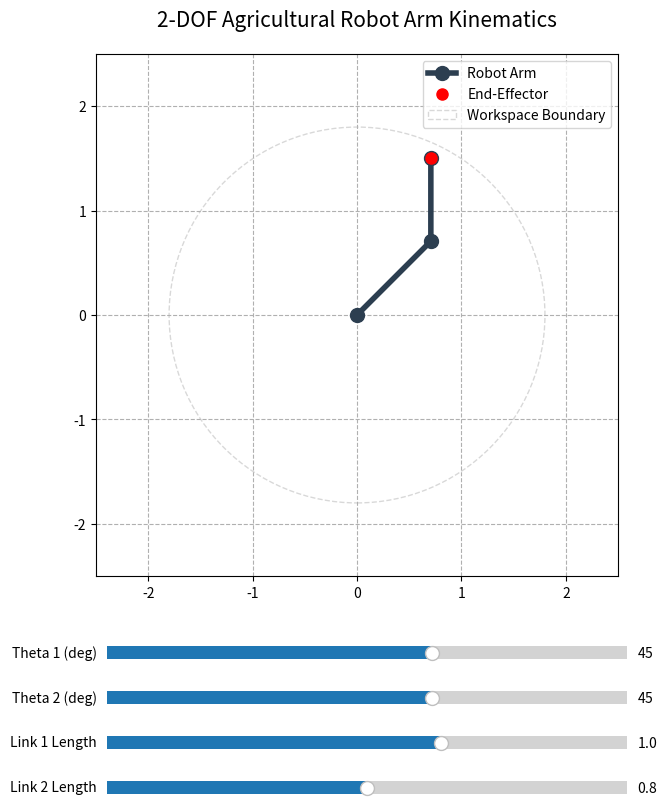

Write Python code to recreate this figure.
import numpy as np
import matplotlib.pyplot as plt
from matplotlib.widgets import Slider

def forward_kinematics(l1, l2, theta1, theta2):
    """
    Forward kinematics computation for a 2-DOF planar robot arm
    :param l1: Length of link 1
    :param l2: Length of link 2
    :param theta1: First joint angle (radians)
    :param theta2: Second joint angle (radians)
    :return: (x1, y1), (x2, y2) coordinates
    """
    x1 = l1 * np.cos(theta1)
    y1 = l1 * np.sin(theta1)
    
    x2 = x1 + l2 * np.cos(theta1 + theta2)
    y2 = y1 + l2 * np.sin(theta1 + theta2)
    
    return (x1, y1), (x2, y2)

def inverse_kinematics(l1, l2, x, y):
    """
    Inverse kinematics computation for a 2-DOF planar robot arm (Geometric Approach)
    :param l1: Length of link 1
    :param l2: Length of link 2
    :param x: Target x coordinate
    :param y: Target y coordinate
    :return: theta1, theta2 (radians)
    """
    # Calculate theta2 using the law of cosines
    cos_theta2 = (x**2 + y**2 - l1**2 - l2**2) / (2 * l1 * l2)
    
    # Check if target is unreachable
    if abs(cos_theta2) > 1:
        return None, None
    
    # Elbow down solution
    theta2 = np.arccos(cos_theta2)
    
    # Calculate theta1
    theta1 = np.arctan2(y, x) - np.arctan2(l2 * np.sin(theta2), l1 + l2 * np.cos(theta2))
    
    return theta1, theta2

# --- Simulation Settings ---
L1_init = 1.0
L2_init = 0.8

fig, ax = plt.subplots(figsize=(8, 9))
plt.subplots_adjust(bottom=0.3) # Adjust margin to secure space for sliders

(p1, p2) = forward_kinematics(L1_init, L2_init, np.deg2rad(45), np.deg2rad(45))

line, = ax.plot([0, p1[0], p2[0]], [0, p1[1], p2[1]], 'o-', lw=4, markersize=10, color='#2c3e50', label='Robot Arm')
target_dot, = ax.plot(p2[0], p2[1], 'ro', markersize=8, label='End-Effector')

# Workspace guide line (maximum reachable boundary)
max_dist = L1_init + L2_init
workspace_circle = plt.Circle((0, 0), max_dist, color='gray', fill=False, linestyle='--', alpha=0.3, label='Workspace Boundary')
ax.add_artist(workspace_circle)

ax.set_xlim(-2.5, 2.5)
ax.set_ylim(-2.5, 2.5)
ax.grid(True, linestyle='--')
ax.set_title("2-DOF Agricultural Robot Arm Kinematics", fontsize=15, pad=20)
ax.set_aspect('equal')

# Slider Positions Setup
ax_t1 = plt.axes([0.2, 0.20, 0.65, 0.03])
ax_t2 = plt.axes([0.2, 0.15, 0.65, 0.03])
ax_l1 = plt.axes([0.2, 0.10, 0.65, 0.03])
ax_l2 = plt.axes([0.2, 0.05, 0.65, 0.03])

s_t1 = Slider(ax_t1, 'Theta 1 (deg)', -180, 180, valinit=45)
s_t2 = Slider(ax_t2, 'Theta 2 (deg)', -180, 180, valinit=45)
s_l1 = Slider(ax_l1, 'Link 1 Length', 0.1, 1.5, valinit=L1_init)
s_l2 = Slider(ax_l2, 'Link 2 Length', 0.1, 1.5, valinit=L2_init)

def update(val):
    t1 = np.deg2rad(s_t1.val)
    t2 = np.deg2rad(s_t2.val)
    l1 = s_l1.val
    l2 = s_l2.val
    
    (p1, p2) = forward_kinematics(l1, l2, t1, t2)
    line.set_data([0, p1[0], p2[0]], [0, p1[1], p2[1]])
    target_dot.set_data([p2[0]], [p2[1]])
    
    # Update workspace boundary guide
    workspace_circle.set_radius(l1 + l2)
    
    fig.canvas.draw_idle()

s_t1.on_changed(update)
s_t2.on_changed(update)
s_l1.on_changed(update)
s_l2.on_changed(update)

ax.legend(loc='upper right')
plt.show()
